Photos from the image-classification dataset "Disease Detection Dataset" in the GitHub repository Neural-Ninja/Crop-Disease-Detection-and-Severity-Estimation-PLOS-ONE. Its 10 classes are: tomato bacterial spot, tomato early blight, tomato late blight, tomato leaf mold, tomato septoria leaf spot, tomato spider mites two spotted spider mite, tomato target spot, tomato yellow leaf curl virus, tomato mosaic virus, tomato healthy.

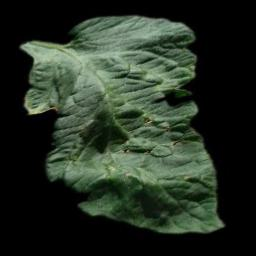
Label: tomato target spot

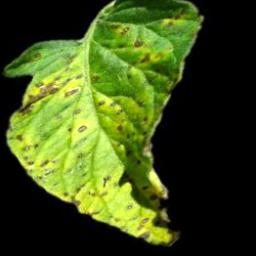
Label: tomato septoria leaf spot

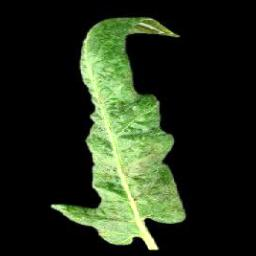
Label: tomato late blight

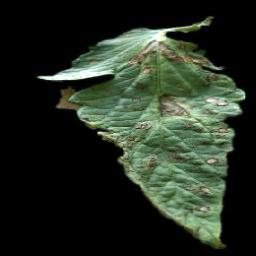
Label: tomato early blight

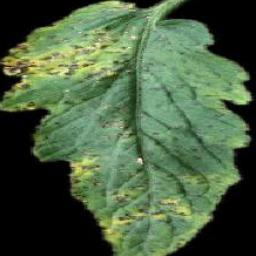
Label: tomato bacterial spot

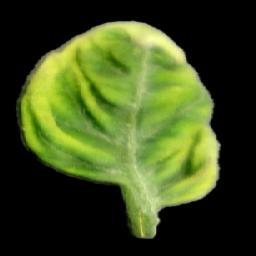
Label: tomato yellow leaf curl virus
